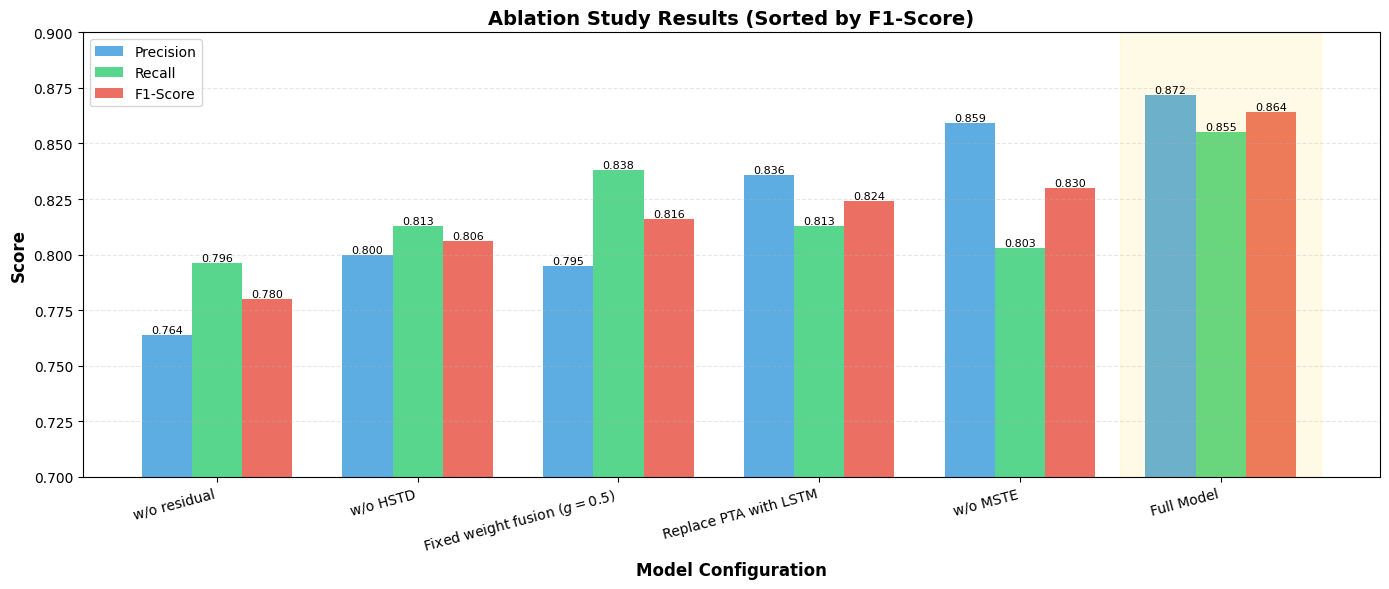

Here is the Python script that generated this plot:
import matplotlib.pyplot as plt
import numpy as np
import matplotlib as mpl

# 设置中文字体支持
mpl.rcParams['font.sans-serif'] = ['SimHei', 'DejaVu Sans']
mpl.rcParams['axes.unicode_minus'] = False

# 消融实验数据
ablation_data = {
    'w/o HSTD': {'P': 0.800, 'R': 0.813, 'F1': 0.806},
    'w/o MSTE': {'P': 0.859, 'R': 0.803, 'F1': 0.830},
    'Replace PTA with LSTM': {'P': 0.836, 'R': 0.813, 'F1': 0.824},
    'Fixed weight fusion ($g=0.5$)': {'P': 0.795, 'R': 0.838, 'F1': 0.816},
    'w/o residual': {'P': 0.764, 'R': 0.796, 'F1': 0.780},
    'Full Model': {'P': 0.872, 'R': 0.855, 'F1': 0.864}
}

# 按F1分数排序
sorted_configs = sorted(ablation_data.items(), key=lambda x: x[1]['F1'])
config_names = [item[0] for item in sorted_configs]
p_values = [item[1]['P'] for item in sorted_configs]
r_values = [item[1]['R'] for item in sorted_configs]
f1_values = [item[1]['F1'] for item in sorted_configs]

# 设置绘图参数
x = np.arange(len(config_names))
width = 0.25

# 创建图形
fig, ax = plt.subplots(figsize=(14, 6))

# 绘制柱状图
bars1 = ax.bar(x - width, p_values, width, label='Precision', color='#3498db', alpha=0.8)
bars2 = ax.bar(x, r_values, width, label='Recall', color='#2ecc71', alpha=0.8)
bars3 = ax.bar(x + width, f1_values, width, label='F1-Score', color='#e74c3c', alpha=0.8)

# 在柱状图上添加数值标签
def add_value_labels(bars):
    for bar in bars:
        height = bar.get_height()
        ax.text(bar.get_x() + bar.get_width()/2., height,
                f'{height:.3f}',
                ha='center', va='bottom', fontsize=8)

add_value_labels(bars1)
add_value_labels(bars2)
add_value_labels(bars3)

# 设置图表属性
ax.set_xlabel('Model Configuration', fontsize=12, fontweight='bold')
ax.set_ylabel('Score', fontsize=12, fontweight='bold')
ax.set_title('Ablation Study Results (Sorted by F1-Score)', fontsize=14, fontweight='bold')
ax.set_xticks(x)
ax.set_xticklabels(config_names, rotation=15, ha='right')
ax.legend(loc='upper left', fontsize=10)
ax.set_ylim([0.70, 0.90])
ax.grid(axis='y', alpha=0.3, linestyle='--')

# 高亮完整模型
full_model_idx = config_names.index('Full Model')
ax.axvspan(full_model_idx - 0.5, full_model_idx + 0.5, alpha=0.1, color='gold')

plt.tight_layout()

# 先保存图片
plt.savefig('./ablation_study.png', dpi=300, bbox_inches='tight')
plt.savefig('./ablation_study.pdf', bbox_inches='tight')
print("图表已保存至 ./ablation_study.png 和 .pdf")

# 然后在PyCharm中显示
plt.show()  # 这会在PyCharm的SciView中显示图片